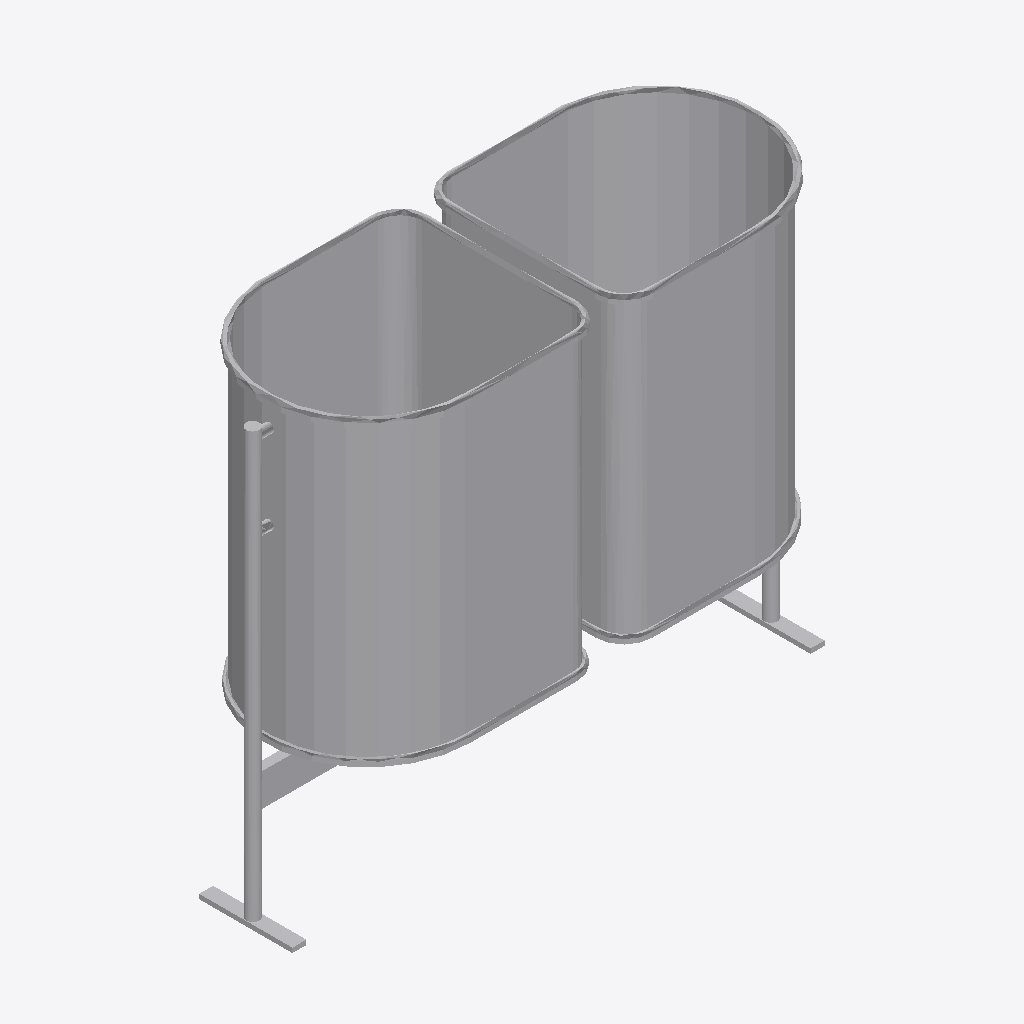
Isometric view of an IFC building model (IFC-SPF (STEP), schema IFC2X3, length unit metre), seen from the south-west, elements coloured by IFC class: 1 other element (light grey).
Extent 1.1 m × 0.4 m × 1.0 m (x, y, z). Storeys (1): Port De Barcelona at 0.00 m. Elements (1): 1 IfcFurnishingElement.

HEADER;
FILE_DESCRIPTION(('ViewDefinition [CoordinationView_V2.0]'),'2;1');
FILE_NAME('','',(''),(''),'','','');
FILE_SCHEMA(('IFC2X3'));
ENDSEC;
DATA;
#105=IFCPROJECT('34UKVHeH5CHvrwyycS_2aZ',$,'Port De Barcelona',$,$,'Port De Barcelona','Port De Barcelona',(#97),#92);
#130=IFCSITE('34UKVHeH5CHvrwyycS_2aX',$,'Default',$,$,#127,$,$,.ELEMENT.,(42,21,31,181945),(-71,-3,-24,-263305),0.0,$,$);
#115=IFCBUILDING('34UKVHeH5CHvrwyycS_2aY',$,'Port De Barcelona',$,$,#32,$,'Port De Barcelona',.ELEMENT.,$,$,$);
#124=IFCBUILDINGSTOREY('34UKVHeH5CHvrwyybZ1_NS',$,'Port De Barcelona',$,'Level:8mm Head',#122,$,'Port De Barcelona',.ELEMENT.,0.0);
#20263=IFCFURNISHINGELEMENT('1CJl_wfmv9XwmQjIxe10IW',$,'APBCN-URB-MOB-Papelera_Cilindrica_Colgada_Doble:Tipo1:1066511',$,'APBCN-URB-MOB-Papelera_Cilindrica_Colgada_Doble:Tipo1',#20261,#20256,'1066511');
ENDSEC;
